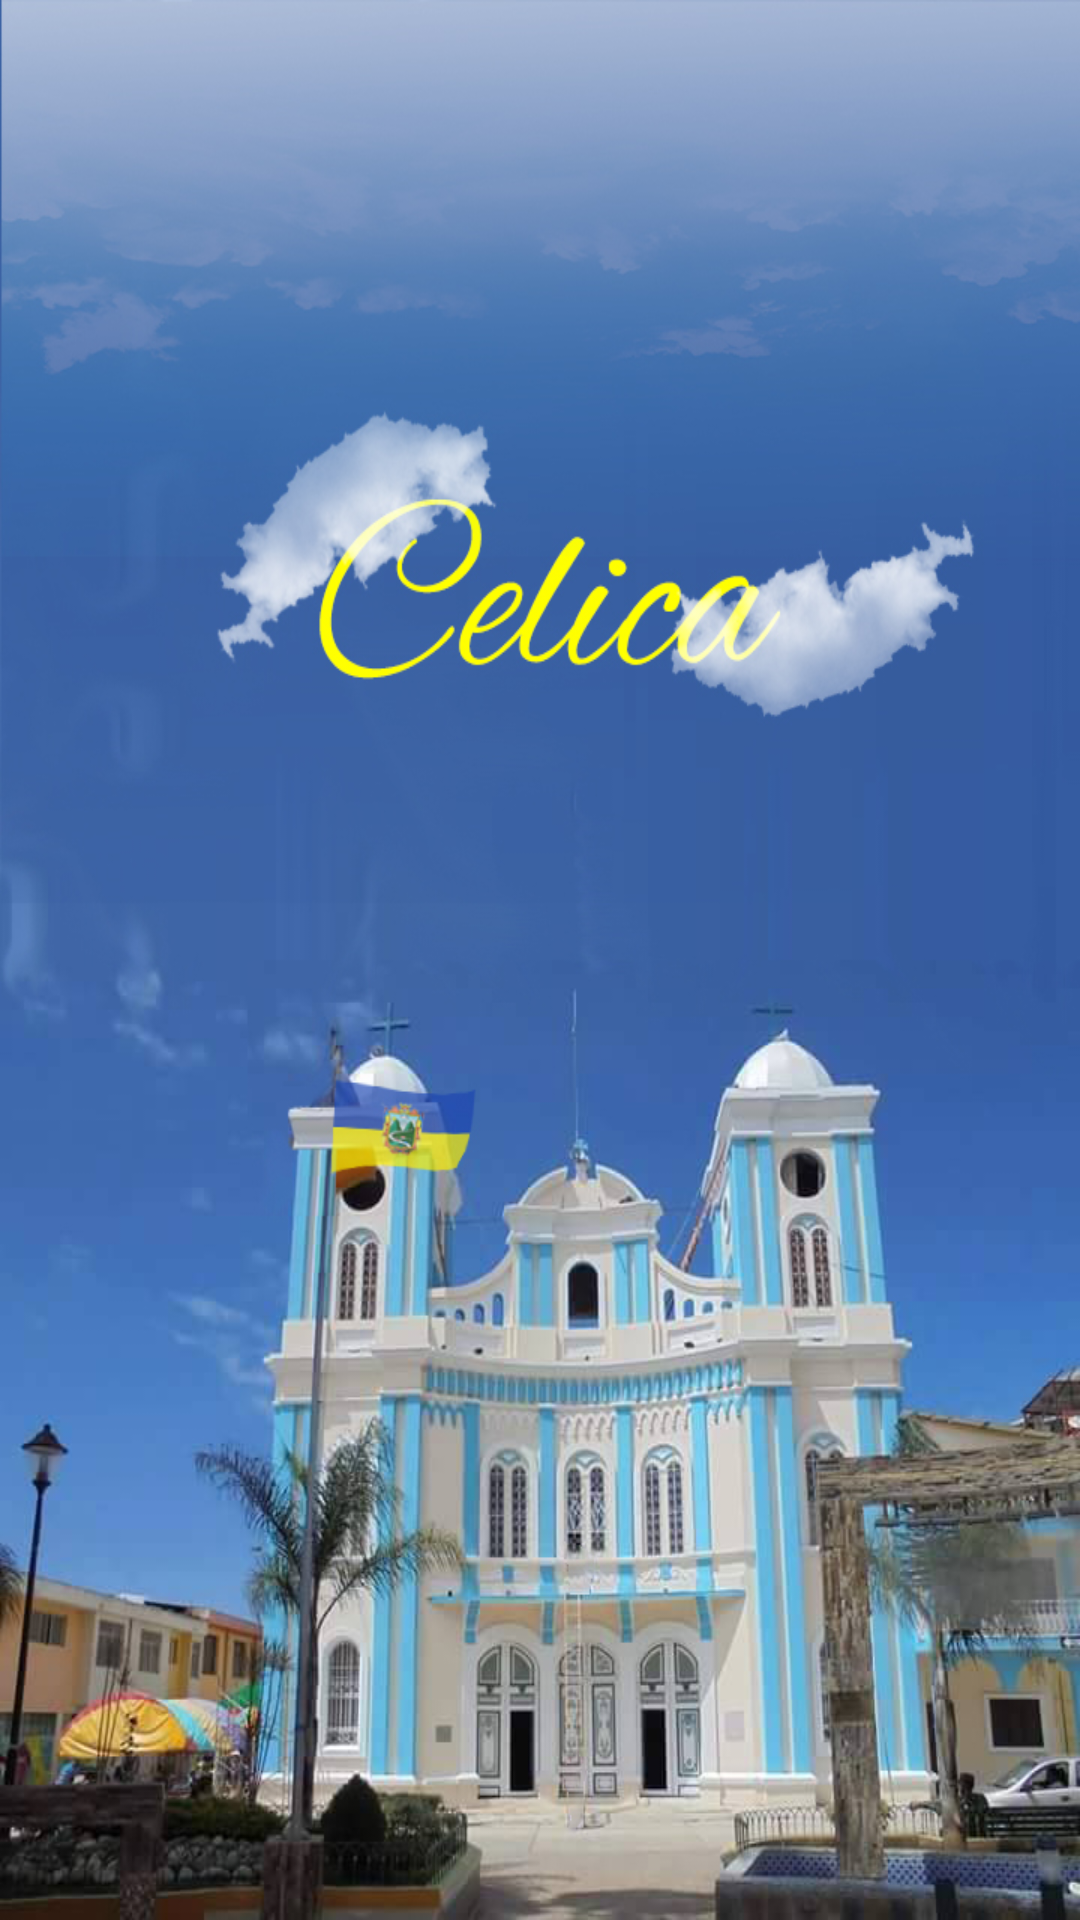

Android layout source for this screen:
<!-- AndroidManifest.xml: application theme Theme.CelicaConect_10 -->
<!-- res/layout/fragment_home.xml -->
<?xml version="1.0" encoding="utf-8"?>
<androidx.constraintlayout.widget.ConstraintLayout xmlns:android="http://schemas.android.com/apk/res/android"
    xmlns:app="http://schemas.android.com/apk/res-auto"
    xmlns:tools="http://schemas.android.com/tools"
    android:layout_width="match_parent"
    android:layout_height="match_parent"
    android:background="@drawable/celicafondo"

    tools:context=".Navegador.Menu.Home.HomeFragment">


</androidx.constraintlayout.widget.ConstraintLayout>
<!-- resources referenced by this layout -->
<resources>
  <!-- drawable celicafondo: jpg bitmap (drawable, 389850 bytes) -->
  <style name="Theme.CelicaConect_10" parent="Theme.MaterialComponents.DayNight.DarkActionBar">
          
          <item name="colorPrimary">@color/purple_500</item>
          <item name="colorPrimaryVariant">@color/purple_700</item>
          <item name="colorOnPrimary">@color/white</item>
          
          <item name="colorSecondary">@color/teal_200</item>
          <item name="colorSecondaryVariant">@color/teal_700</item>
          <item name="colorOnSecondary">@color/black</item>
          
          <item name="android:statusBarColor">?attr/colorPrimaryVariant</item>
  
          
      </style>
  <color name="purple_500">#00a2ff</color>
  <color name="purple_700">#FFEB3B</color>
  <color name="white">#FFFFFFFF</color>
  <color name="teal_200">#FF03DAC5</color>
  <color name="teal_700">#FF018786</color>
  <color name="black">#FF000000</color>
</resources>
